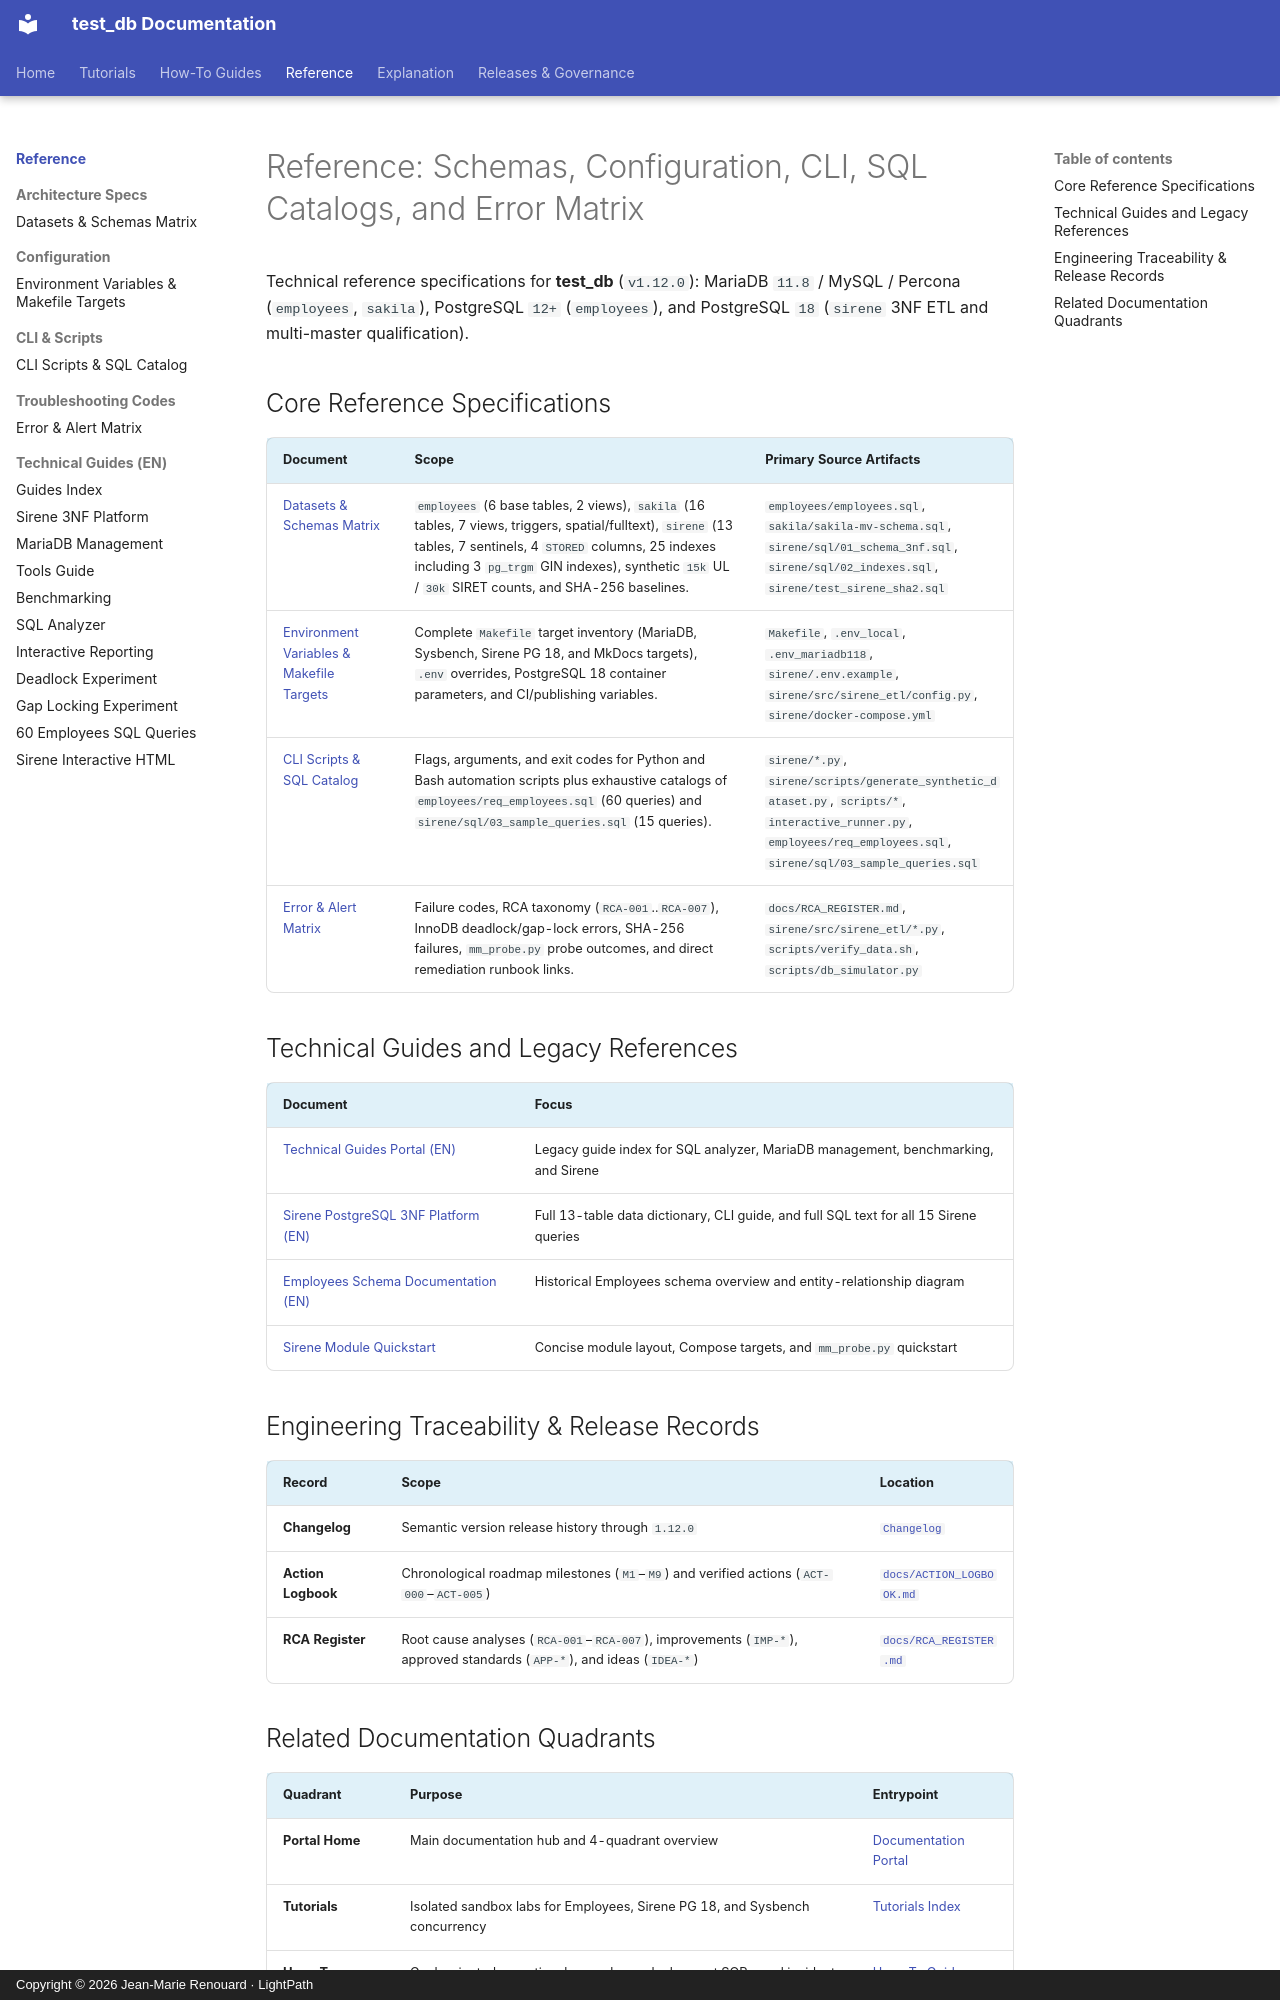

repository: jmrenouard/test_db · page: 03-reference/index.html · generator: mkdocs · copyright: Copyright © 2026 Jean-Marie Renouard · LightPath

# Reference: Schemas, Configuration, CLI, SQL Catalogs, and Error Matrix

Technical reference specifications for **test_db** (`v1.12.0`): MariaDB `11.8` / MySQL / Percona (`employees`,
`sakila`), PostgreSQL `12+` (`employees`), and PostgreSQL `18` (`sirene` 3NF ETL and multi-master qualification).

## Core Reference Specifications

| Document | Scope | Primary Source Artifacts |
| :--- | :--- | :--- |
| [Datasets & Schemas Matrix](architecture-specs/datasets-and-schemas-matrix.md) | `employees` (6 base tables, 2 views), `sakila` (16 tables, 7 views, triggers, spatial/fulltext), `sirene` (13 tables, 7 sentinels, 4 `STORED` columns, 25 indexes including 3 `pg_trgm` GIN indexes), synthetic `15k` UL / `30k` SIRET counts, and SHA-256 baselines. | `employees/employees.sql`, `sakila/sakila-mv-schema.sql`, `sirene/sql/01_schema_3nf.sql`, `sirene/sql/02_indexes.sql`, `sirene/test_sirene_sha2.sql` |
| [Environment Variables & Makefile Targets](configuration/environment-variables-and-makefile-targets.md) | Complete `Makefile` target inventory (MariaDB, Sysbench, Sirene PG 18, and MkDocs targets), `.env` overrides, PostgreSQL 18 container parameters, and CI/publishing variables. | `Makefile`, `.env_local`, `.env_mariadb118`, `sirene/.env.example`, `sirene/src/sirene_etl/config.py`, `sirene/docker-compose.yml` |
| [CLI Scripts & SQL Catalog](cli-and-scripts/cli-scripts-and-sql-catalog.md) | Flags, arguments, and exit codes for Python and Bash automation scripts plus exhaustive catalogs of `employees/req_employees.sql` (60 queries) and `sirene/sql/03_sample_queries.sql` (15 queries). | `sirene/*.py`, `sirene/scripts/generate_synthetic_dataset.py`, `scripts/*`, `interactive_runner.py`, `employees/req_employees.sql`, `sirene/sql/03_sample_queries.sql` |
| [Error & Alert Matrix](troubleshooting-codes/error-and-alert-matrix.md) | Failure codes, RCA taxonomy (`RCA-001`..`RCA-007`), InnoDB deadlock/gap-lock errors, SHA-256 failures, `mm_probe.py` probe outcomes, and direct remediation runbook links. | `docs/RCA_REGISTER.md`, `sirene/src/sirene_etl/*.py`, `scripts/verify_data.sh`, `scripts/db_simulator.py` |

## Technical Guides and Legacy References

| Document | Focus |
| :--- | :--- |
| [Technical Guides Portal (EN)](../../documentation/en/index.md) | Legacy guide index for SQL analyzer, MariaDB management, benchmarking, and Sirene |
| [Sirene PostgreSQL 3NF Platform (EN)](../../documentation/en/sirene_platform.md) | Full 13-table data dictionary, CLI guide, and full SQL text for all 15 Sirene queries |
| [Employees Schema Documentation (EN)](../../doc_employees/employees.md) | Historical Employees schema overview and entity-relationship diagram |
| [Sirene Module Quickstart](../../sirene/README.md) | Concise module layout, Compose targets, and `mm_probe.py` quickstart |

## Engineering Traceability & Release Records

| Record | Scope | Location |
| :--- | :--- | :--- |
| **Changelog** | Semantic version release history through `1.12.0` | [`Changelog`](../../Changelog) |
| **Action Logbook** | Chronological roadmap milestones (`M1`–`M9`) and verified actions (`ACT-000`–`ACT-005`) | [`docs/ACTION_LOGBOOK.md`](../ACTION_LOGBOOK.md) |
| **RCA Register** | Root cause analyses (`RCA-001`–`RCA-007`), improvements (`IMP-*`), approved standards (`APP-*`), and ideas (`IDEA-*`) | [`docs/RCA_REGISTER.md`](../RCA_REGISTER.md) |
